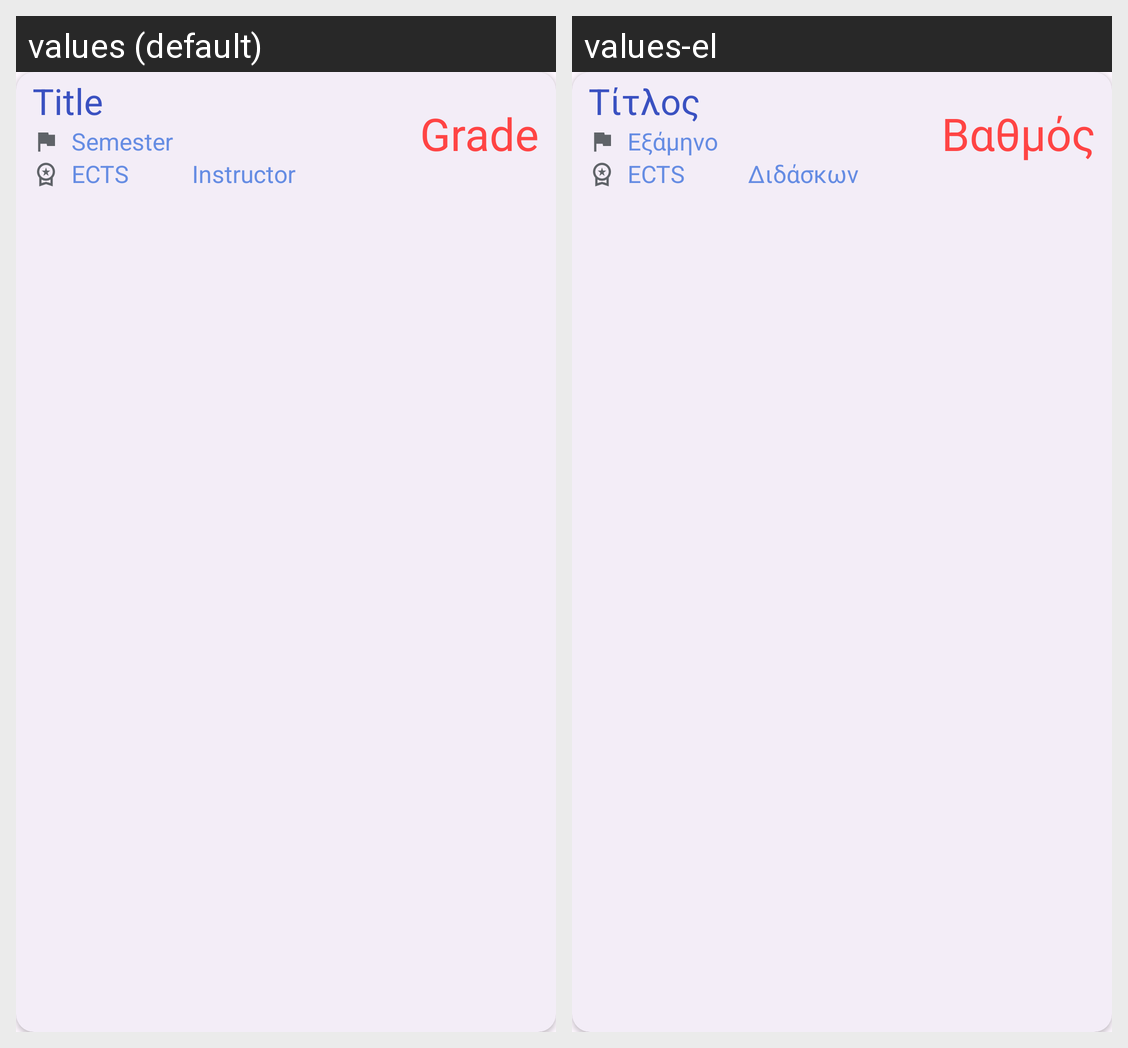

The Android screen above is rendered under two locales of the same app. Produce the string resources it draws, with the default and per-locale values.
Android screen res/layout/card_course_layout.xml rendered under 2 locales, left to right: values (default), values-el. Device: Nexus 5 (rendered at 1080×1920; each locale shown at half size, 540×960, under a caption strip naming it); theme Theme.MyStudies.
Strings drawn on this screen, with the default value and each locale's value (text and hints the layout hard-codes, and strings that could not be matched under every locale, appear in the picture but are not listed):

title
  values: Title
  values-el: Τίτλος

grade
  values: Grade
  values-el: Βαθμός

semester
  values: Semester
  values-el: Εξάμηνο

ects
  values: ECTS
  values-el: ECTS

instructor
  values: Instructor
  values-el: Διδάσκων
